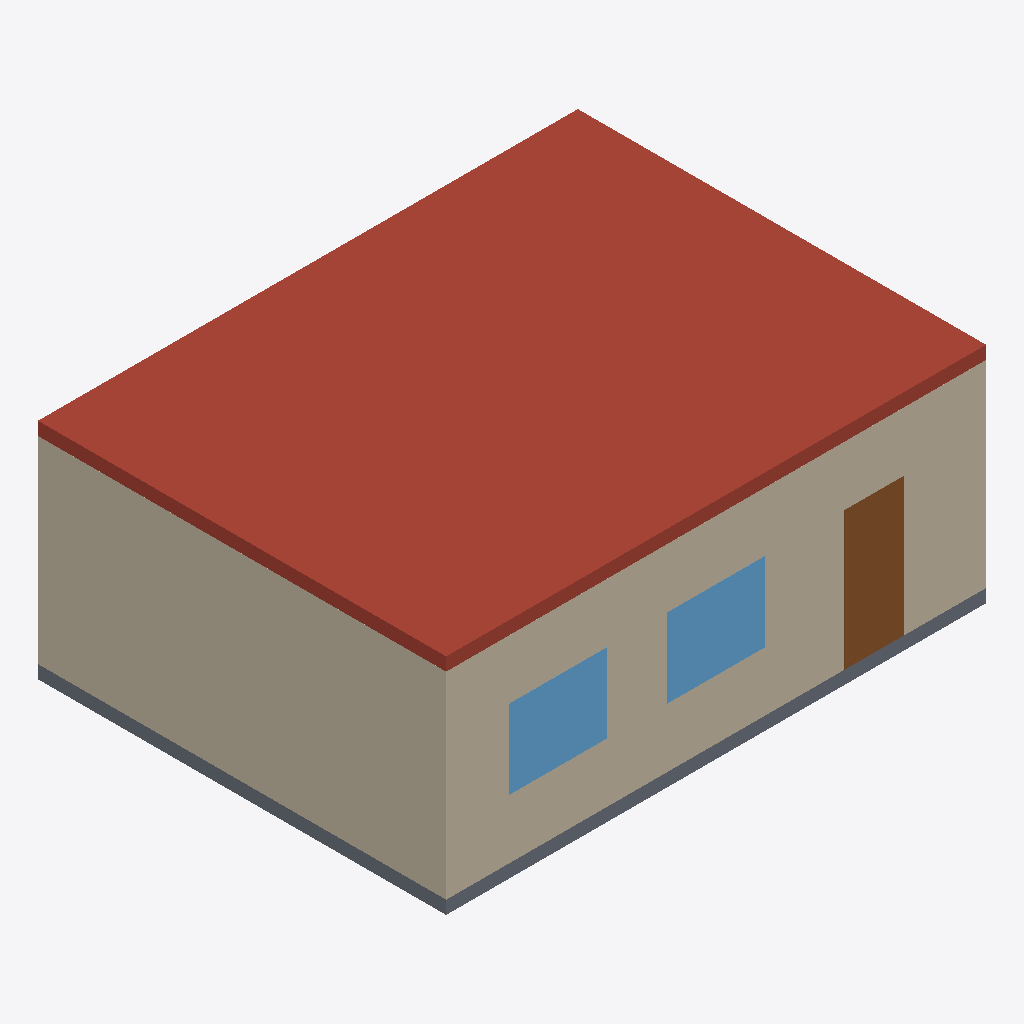
Isometric view of an IFC building model (IFC-SPF (STEP), schema IFC4, length unit metre), seen from the south-west, elements coloured by IFC class: 3 walls (beige), 2 windows (light blue), 1 roof (red-brown), 1 slab (grey), 1 door (brown).
Extent 8.2 m × 6.2 m × 3.4 m (x, y, z). Storeys (1): 1F at 0.00 m. Elements (12): 4 IfcWall, 4 IfcWindow, 2 IfcSlab, 1 IfcDoor, 1 IfcDuctSegment.

HEADER;
FILE_DESCRIPTION(('ViewDefinition [CoordinationView]'),'2;1');
FILE_NAME('','2026-10-26T22:25:51',(''),(''),'IfcOpenShell 0.9.0post1+b5e509b','IfcOpenShell 0.9.0post1+b5e509b','');
FILE_SCHEMA(('IFC4'));
ENDSEC;
DATA;
#11=IFCPROJECT('3E5lQOYI91qP6Dh8WaIRVc',$,'BIM体験ハウス',$,$,$,$,(#9),#4);
#15=IFCSITE('1o0FiWQK1238Ga7w5Cvx6m',$,'敷地',$,$,#14,$,$,.ELEMENT.,$,$,$,$,$);
#19=IFCBUILDING('3xYFUnMwbEqx2pJDMyhdBs',$,'BIM体験ハウス',$,$,#18,$,$,.ELEMENT.,$,$,$);
#25=IFCBUILDINGSTOREY('3_H4xKQ4vFPR0k4Ew1BExq',$,'1F',$,$,#24,$,$,.ELEMENT.,0.0);
#379=IFCSLAB('09ikeVC3H9YPSmSSGsgnlu',$,'屋根',$,$,#365,#378,$,.ROOF.);
#75=IFCWALL('3_mUe1V4X7ROqkvzbC2UH1',$,'1F 南壁',$,$,#61,#74,$,$);
#143=IFCWALL('3u3IpGTHj8eB_aV$rV5KeV',$,'1F 西壁',$,$,#129,#142,$,$);
#43=IFCSLAB('0znQDsWwj3uQ2_rG5xZx98',$,'基礎スラブ',$,$,#29,#42,$,.FLOOR.);
#344=IFCDOOR('1QotaNtvn3suUv2GAfOEMd',$,'玄関扉',$,$,#330,#343,$,$,$,$,$,$);
#211=IFCWINDOW('39dNCRiKr0YRm2Ga2I3sqW',$,'1F 南窓1',$,$,#197,#210,$,$,$,$,$,$);
#245=IFCWINDOW('0LEJwoBUz5QPn0CzGzx9NX',$,'1F 南窓2',$,$,#231,#244,$,$,$,$,$,$);
#109=IFCWALL('0VpoQxyKPEJPOrlsF5v4UA',$,'1F 北壁',$,$,#95,#108,$,$);
ENDSEC;
